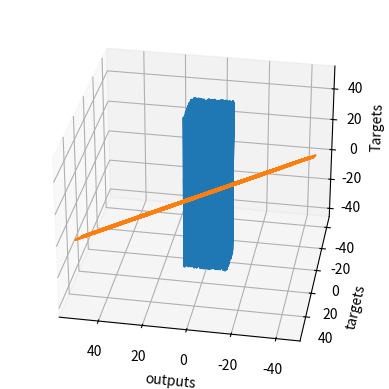

This figure's Python source:
# We must always import the relevant libraries for our problem at hand. NumPy is a must for this example.
import numpy as np

# matplotlib and mpl_toolkits are not necessary. We employ them for the sole purpose of visualizing the results.  
import matplotlib.pyplot as plt
from mpl_toolkits.mplot3d import Axes3D

# First, we should declare a variable containing the size of the training set we want to generate.
# 預設觀察1000次 => 有100次樣本
observations = 1000

# We will work with two variables as inputs. You can think about them as x1 and x2 in our previous examples.
# We have picked x and z, since it is easier to differentiate them.
# We generate them randomly, drawing from an uniform distribution. There are 3 arguments of this method (low, high, size).
# The size of xs and zs is observations by 1. In this case: 1000 x 1.
# 隨機生成觀察到的兩組樣本內容
xs = np.random.uniform(low=-10, high=10, size=(observations,1))
zs = np.random.uniform(-10, 10, (observations,1))

# Combine the two dimensions of the input into one input matrix. 
# This is the X matrix from the linear model y = x*w + b.
# column_stack is a Numpy method, which combines two vectors into a matrix. Alternatives are stack, dstack, hstack, etc.
# 把兩組樣本矩陣組合在一起
inputs = np.column_stack((xs,zs))

# Check if the dimensions of the inputs are the same as the ones we defined in the linear model lectures. 
# They should be n x k, where n is the number of observations, and k is the number of variables, so 1000 x 2.
print (inputs.shape)

# We want to "make up" a function, use the ML methodology, and see if the algorithm has learned it.
# We add a small random noise to the function i.e. f(x,z) = 2x - 3z + 5 + <small noise>
# 一般直接用bias取代掉了，這邊拆成 bias + noise 是干擾、誤差
noise = np.random.uniform(-1, 1, (observations,1))

# Produce the targets according to the f(x,z) = 2x - 3z + 5 + noise definition.
# In this way, we are basically saying: the weights should be 2 and -3, while the bias is 5.
targets = 2*xs - 3*zs + 5 + noise

# Check the shape of the targets just in case. It should be n x m, where m is the number of output variables, so 1000 x 1.
print (targets.shape)

# In order to use the 3D plot, the objects should have a certain shape, so we reshape the targets.
# The proper method to use is reshape and takes as arguments the dimensions in which we want to fit the object.
targets = targets.reshape(observations,)

# Plotting according to the conventional matplotlib.pyplot syntax

# Declare the figure
fig = plt.figure()

# A method allowing us to create the 3D plot
ax = fig.add_subplot(111, projection='3d')

# Choose the axes.
ax.plot(xs, zs, targets)

# Set labels
ax.set_xlabel('xs')
ax.set_ylabel('zs')
ax.set_zlabel('Targets')

# You can fiddle with the azim parameter to plot the data from different angles. Just change the value of azim=100
# to azim = 0 ; azim = 200, or whatever. Check and see what happens.
ax.view_init(azim=100)

# So far we were just describing the plot. This method actually shows the plot. 
plt.show()

# We reshape the targets back to the shape that they were in before plotting.
# This reshaping is a side-effect of the 3D plot. Sorry for that.
targets = targets.reshape(observations,1)

# We will initialize the weights and biases randomly in some small initial range.
# init_range is the variable that will measure that.
# You can play around with the initial range, but we don't really encourage you to do so.
# High initial ranges may prevent the machine learning algorithm from learning.
init_range = 0.1

# Weights are of size k x m, where k is the number of input variables and m is the number of output variables
# In our case, the weights matrix is 2x1 since there are 2 inputs (x and z) and one output (y)
# targets是 1000 x 2，所以這邊weights是 2 x 1
weights = np.random.uniform(low=-init_range, high=init_range, size=(2, 1))

# Biases are of size 1 since there is only 1 output. The bias is a scalar.
biases = np.random.uniform(low=-init_range, high=init_range, size=1)

#Print the weights to get a sense of how they were initialized.
print (weights)
print (biases)

# Set some small learning rate (denoted eta in the lecture). 
# 0.02 is going to work quite well for our example. Once again, you can play around with it.
# It is HIGHLY recommended that you play around with it.
learning_rate = 0.02

# We iterate over our training dataset 100 times. That works well with a learning rate of 0.02.
# The proper number of iterations is something we will talk about later on, but generally
# a lower learning rate would need more iterations, while a higher learning rate would need less iterations
# keep in mind that a high learning rate may cause the loss to diverge to infinity, instead of converge to 0.
# 先以迴圈100次測試
for i in range (100):
    
    # This is the linear model: y = xw + b equation
    outputs = np.dot(inputs,weights) + biases
    # The deltas are the differences between the outputs and the targets
    # Note that deltas here is a vector 1000 x 1
    deltas = outputs - targets
        
    # We are considering the L2-norm loss, but divided by 2, so it is consistent with the lectures.
    # Moreover, we further divide it by the number of observations.
    # This is simple rescaling by a constant. We explained that this doesn't change the optimization logic,
    # as any function holding the basic property of being lower for better results, and higher for worse results
    # can be a loss function.
    loss = np.sum(deltas ** 2) / 2 / observations
    
    # We print the loss function value at each step so we can observe whether it is decreasing as desired.
    print (loss)
    
    # Another small trick is to scale the deltas the same way as the loss function
    # In this way our learning rate is independent of the number of samples (observations).
    # Again, this doesn't change anything in principle, it simply makes it easier to pick a single learning rate
    # that can remain the same if we change the number of training samples (observations).
    # You can try solving the problem without rescaling to see how that works for you.
    deltas_scaled = deltas / observations
    
    # Finally, we must apply the gradient descent update rules from the relevant lecture.
    # The weights are 2x1, learning rate is 1x1 (scalar), inputs are 1000x2, and deltas_scaled are 1000x1
    # We must transpose the inputs so that we get an allowed operation.
    # np.dot()內的運算由梯度下降推導而出，dot隱含相乘後加總，公式中"除以m"可以向外提出減輕效能損耗，inputs轉置才能做矩陣運算
    weights = weights - learning_rate * np.dot(inputs.T,deltas_scaled)
    # biases 先除以m後直接加總算回平均
    biases = biases - learning_rate * np.sum(deltas_scaled)
    
    # The weights are updated in a linear algebraic way (a matrix minus another matrix)
    # The biases, however, are just a single number here, so we must transform the deltas into a scalar.
    # The two lines are both consistent with the gradient descent methodology. 

# We print the weights and the biases, so we can see if they have converged to what we wanted.
# When declared the targets, following the f(x,z), we knew the weights should be 2 and -3, while the bias: 5.
print (weights, biases)

# Note that they may be convergING. So more iterations are needed.

# We print the outputs and the targets in order to see if they have a linear relationship.
# Again, that's not needed. Moreover, in later lectures, that would not even be possible.
plt.plot(outputs,targets)
plt.xlabel('outputs')
plt.ylabel('targets')
plt.show()